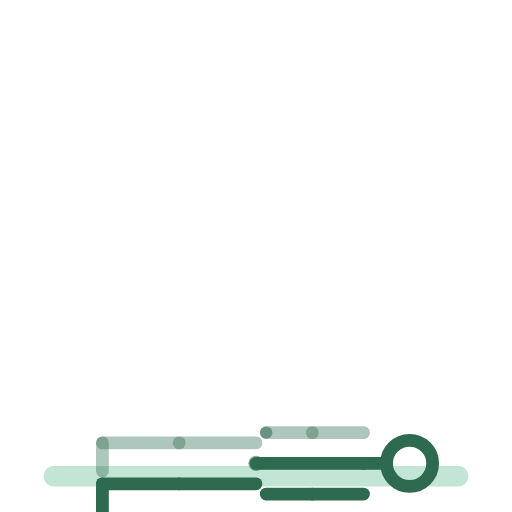
t = 0.00 s
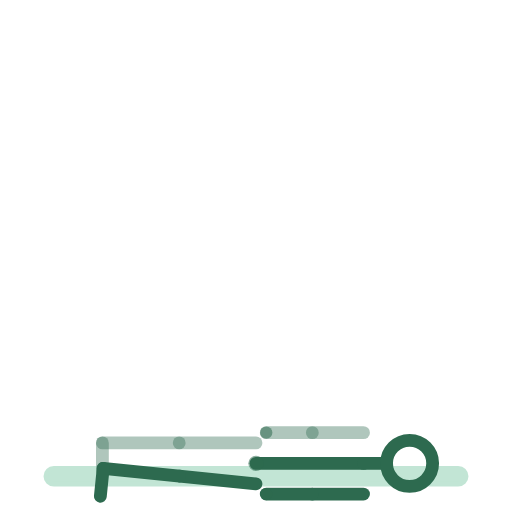
t = 0.38 s
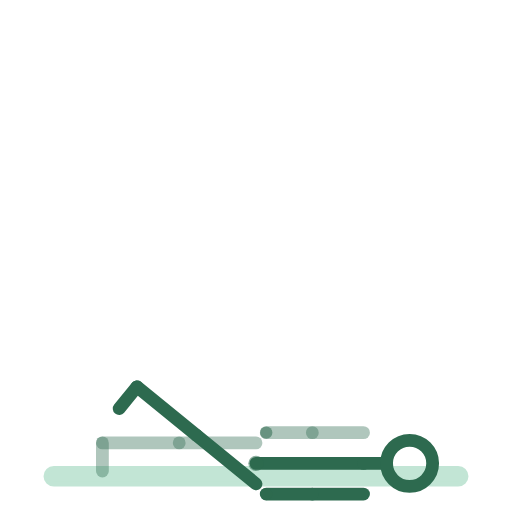
t = 1.13 s
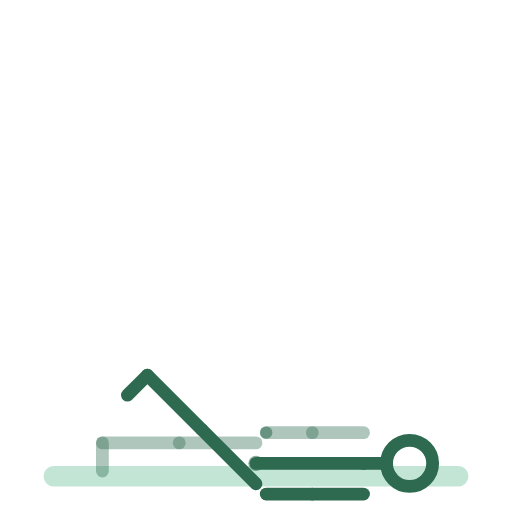
t = 1.50 s
t = 1.88 s: frame unchanged from t = 1.13 s, image omitted
t = 2.63 s: frame unchanged from t = 0.38 s, image omitted

The animated SVG that drew these frames (rendered in a browser with its animation timeline set to each time). Animation: 14 SMIL elements (animateTransform=14); one cycle of 3.00 s, repeats indefinitely.

<svg xmlns="http://www.w3.org/2000/svg" viewBox="0 0 200 200" role="img" aria-label="abduction-de-hanche-sur-le-cote"><title>abduction-de-hanche-sur-le-cote</title><style>.bone{fill:none;stroke:#2D6A4F;stroke-width:5;stroke-linecap:round}.bone.far{opacity:.38}.head{fill:none;stroke:#2D6A4F;stroke-width:5}.joint{fill:#2D6A4F;opacity:.55}.floor{fill:#52B788;stroke:#52B788;stroke-width:2;opacity:.35;stroke-linecap:round}@media (prefers-reduced-motion: reduce) { animateTransform { display: none !important; } }</style><rect class="floor" x="18" y="183" width="164" height="6" rx="3"/><g><animateTransform attributeName="transform" type="translate" values="100.0,181.0;100.0,181.0;100.0,181.0" keyTimes="0.0000;0.5000;1.0000" dur="3s" repeatCount="indefinite" calcMode="spline" keySplines=".42 0 .58 1;.42 0 .58 1"/><g><g><animateTransform attributeName="transform" type="rotate" values="90.0;90.0;90.0" keyTimes="0.0000;0.5000;1.0000" dur="3s" repeatCount="indefinite" calcMode="spline" keySplines=".42 0 .58 1;.42 0 .58 1"/><g transform="translate(-8,0)"><g><animateTransform attributeName="transform" type="rotate" values="0.0;0.0;0.0" keyTimes="0.0000;0.5000;1.0000" dur="3s" repeatCount="indefinite" calcMode="spline" keySplines=".42 0 .58 1;.42 0 .58 1"/><line class="bone far" x1="0" y1="0" x2="0" y2="30"/><g transform="translate(0,30)"><g><animateTransform attributeName="transform" type="rotate" values="0.0;0.0;0.0" keyTimes="0.0000;0.5000;1.0000" dur="3s" repeatCount="indefinite" calcMode="spline" keySplines=".42 0 .58 1;.42 0 .58 1"/><line class="bone far" x1="0" y1="0" x2="0" y2="30"/><g transform="translate(0,30)"><g><animateTransform attributeName="transform" type="rotate" values="0.0;0.0;0.0" keyTimes="0.0000;0.5000;1.0000" dur="3s" repeatCount="indefinite" calcMode="spline" keySplines=".42 0 .58 1;.42 0 .58 1"/><line class="bone far" x1="0" y1="0" x2="11" y2="0"/></g></g></g></g></g></g><g transform="translate(8,0)"><g><animateTransform attributeName="transform" type="rotate" values="0.0;45.0;0.0" keyTimes="0.0000;0.5000;1.0000" dur="3s" repeatCount="indefinite" calcMode="spline" keySplines=".42 0 .58 1;.42 0 .58 1"/><line class="bone near" x1="0" y1="0" x2="0" y2="30"/><g transform="translate(0,30)"><g><animateTransform attributeName="transform" type="rotate" values="0.0;0.0;0.0" keyTimes="0.0000;0.5000;1.0000" dur="3s" repeatCount="indefinite" calcMode="spline" keySplines=".42 0 .58 1;.42 0 .58 1"/><line class="bone near" x1="0" y1="0" x2="0" y2="30"/><g transform="translate(0,30)"><g><animateTransform attributeName="transform" type="rotate" values="0.0;0.0;0.0" keyTimes="0.0000;0.5000;1.0000" dur="3s" repeatCount="indefinite" calcMode="spline" keySplines=".42 0 .58 1;.42 0 .58 1"/><line class="bone near" x1="0" y1="0" x2="11" y2="0"/></g></g></g></g></g></g><g><g><animateTransform attributeName="transform" type="rotate" values="0.0;0.0;0.0" keyTimes="0.0000;0.5000;1.0000" dur="3s" repeatCount="indefinite" calcMode="spline" keySplines=".42 0 .58 1;.42 0 .58 1"/><line class="bone" x1="0" y1="0" x2="0" y2="-42"/><g transform="translate(0,-42)"><g transform="translate(0,0)"><g><animateTransform attributeName="transform" type="rotate" values="0.0;0.0;0.0" keyTimes="0.0000;0.5000;1.0000" dur="3s" repeatCount="indefinite" calcMode="spline" keySplines=".42 0 .58 1;.42 0 .58 1"/><line class="bone" x1="0" y1="0" x2="0" y2="-9"/><circle class="head" cx="0" cy="-18" r="9"/></g></g><g transform="translate(-12,0)"><g><animateTransform attributeName="transform" type="rotate" values="0.0;0.0;0.0" keyTimes="0.0000;0.5000;1.0000" dur="3s" repeatCount="indefinite" calcMode="spline" keySplines=".42 0 .58 1;.42 0 .58 1"/><line class="bone far" x1="0" y1="0" x2="0" y2="20"/><g transform="translate(0,20)"><g><animateTransform attributeName="transform" type="rotate" values="0.0;0.0;0.0" keyTimes="0.0000;0.5000;1.0000" dur="3s" repeatCount="indefinite" calcMode="spline" keySplines=".42 0 .58 1;.42 0 .58 1"/><line class="bone far" x1="0" y1="0" x2="0" y2="18"/><circle class="joint" cx="0" cy="18" r="2.4"/></g></g></g></g><g transform="translate(12,0)"><g><animateTransform attributeName="transform" type="rotate" values="0.0;0.0;0.0" keyTimes="0.0000;0.5000;1.0000" dur="3s" repeatCount="indefinite" calcMode="spline" keySplines=".42 0 .58 1;.42 0 .58 1"/><line class="bone near" x1="0" y1="0" x2="0" y2="20"/><g transform="translate(0,20)"><g><animateTransform attributeName="transform" type="rotate" values="0.0;0.0;0.0" keyTimes="0.0000;0.5000;1.0000" dur="3s" repeatCount="indefinite" calcMode="spline" keySplines=".42 0 .58 1;.42 0 .58 1"/><line class="bone near" x1="0" y1="0" x2="0" y2="18"/><circle class="joint" cx="0" cy="18" r="2.4"/></g></g></g></g></g></g></g><circle class="joint" cx="0" cy="0" r="3"/></g></g></g></svg>
